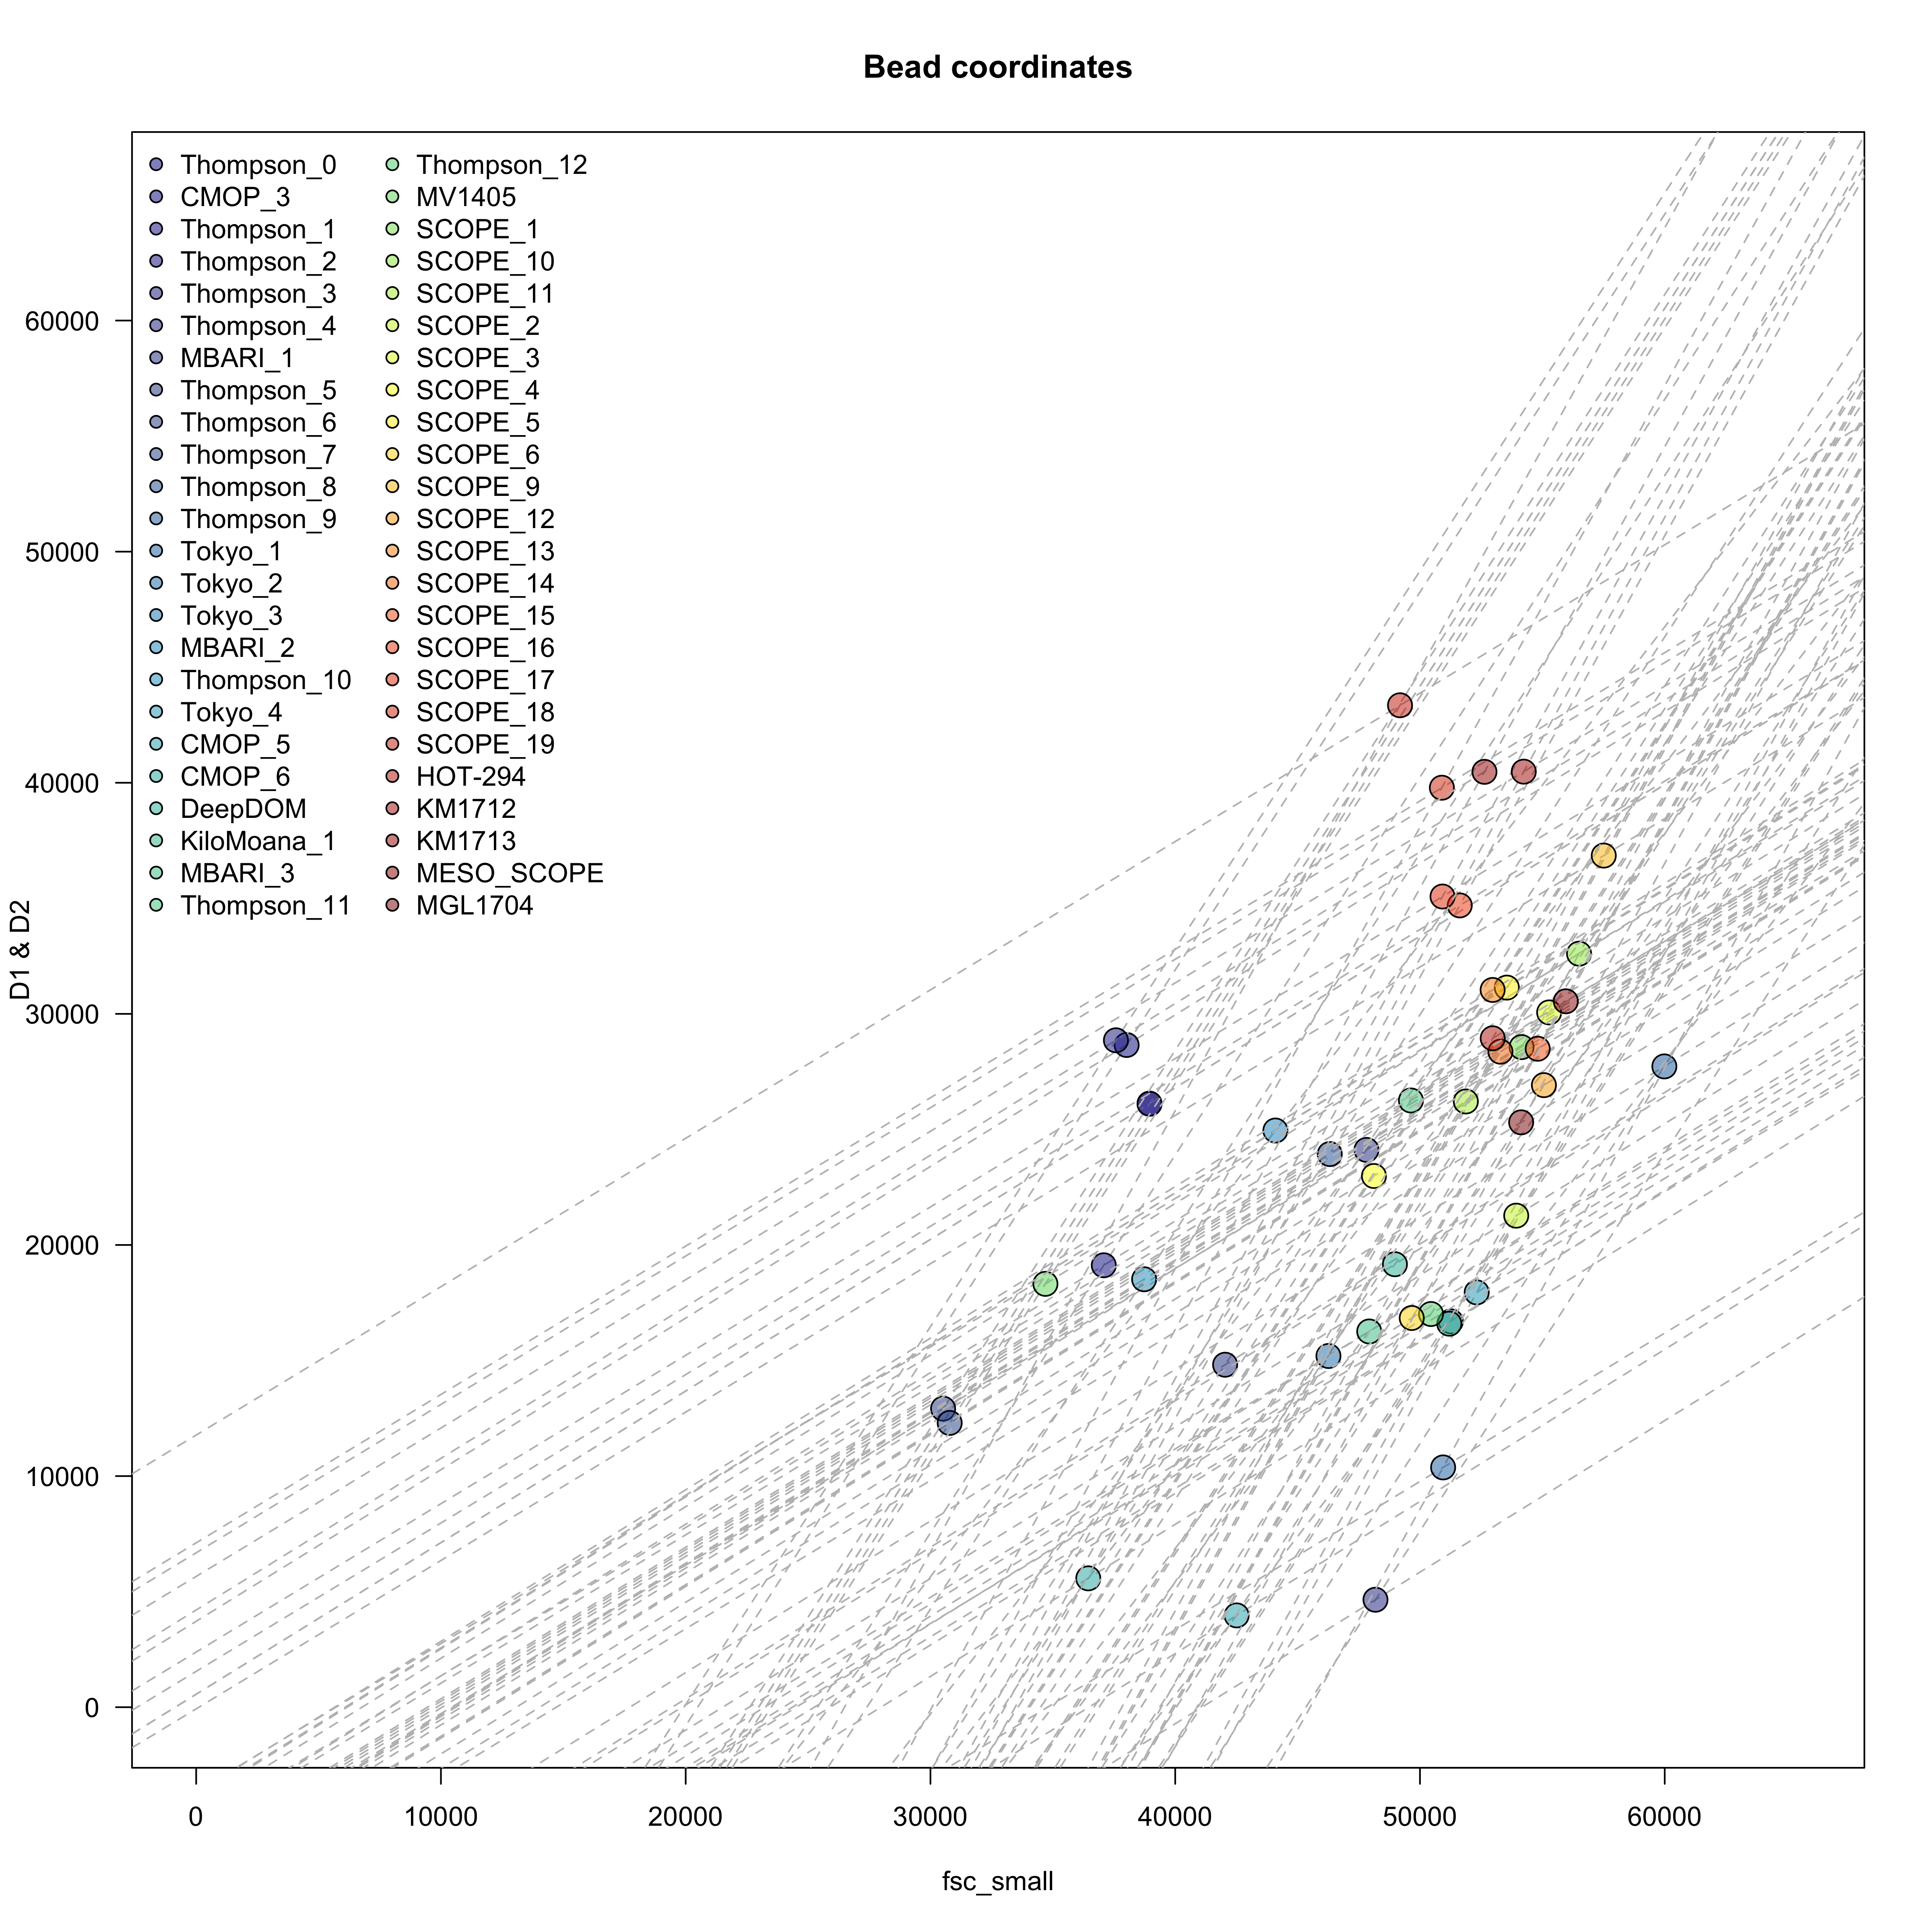

The table this chart was drawn from, first rows:
cruise, fsc, d1, d2
CMOP_3, 37082, 19122, 18685
CMOP_5, 42509, 3972, 4928
CMOP_6, 36448, 5575, 6015
DeepDOM, 48977, 19167, 19617
HOT-294, 52972, 28943, 33300
KiloMoana_1, 51198, 16595, 15685
KM1712, 54240, 40481, 47140
KM1713, 52635, 40473, 46408
MBARI_1, 47814, 24114, 22436
MBARI_2, 44093, 24953, 24931
MBARI_3, 47927, 16258, 16211
MESO_SCOPE, 55960, 30544, 35538
MGL1704, 54134, 25307, 27685
MV1405, 34698, 18318, 18129
SCOPE_1, 54150, 28562, 27678
SCOPE_10, 56500, 32605, 33154
SCOPE_11, 51874, 26210, 26445
SCOPE_12, 55064, 26916, 26421
SCOPE_13, 52969, 31035, 30983
SCOPE_14, 53288, 28364, 27660
SCOPE_15, 54810, 28491, 27702
SCOPE_16, 51625, 34693, 33630
SCOPE_17, 50921, 35077, 34613
SCOPE_18, 50895, 39786, 38738
SCOPE_19, 49185, 43353, 42574
SCOPE_2, 53933, 21269, 20594
SCOPE_3, 55278, 30063, 30182
SCOPE_4, 48120, 22985, 23943
SCOPE_5, 53550, 31137, 31064
SCOPE_6, 49664, 16840, 17669
SCOPE_9, 57509, 36849, 36902
Thompson_0, 38015, 28654, 29200
Thompson_1, 38951, 26113, 26609
Thompson_10, 38730, 18517, 18228
Thompson_11, 49631, 26252, 26434
Thompson_12, 50450, 17013, 16024
Thompson_2, 38951, 26113, 26609
Thompson_3, 37578, 28857, 28889
Thompson_4, 48182, 4650, 5053
Thompson_5, 42039, 14819, 14751
Thompson_6, 30517, 12918, 13812
Thompson_7, 30786, 12300, 12031
Thompson_8, 46314, 23934, 23156
Thompson_9, 59985, 27727, 28262
Tokyo_1, 50946, 10375, 12280
Tokyo_2, 46261, 15196, 16205
Tokyo_3, 51261, 16694, 16285
Tokyo_4, 52318, 17949, 19627
